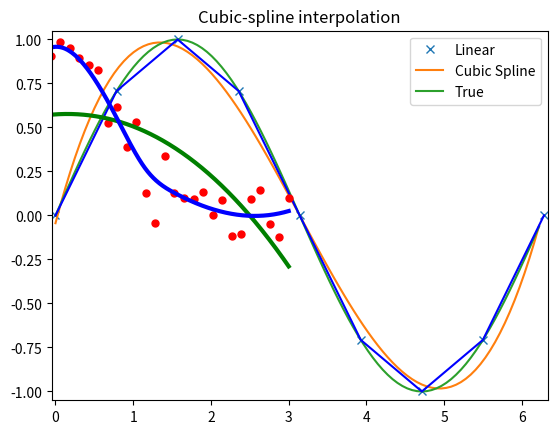

Recreate this plot in Python.
import numpy as np
import matplotlib.pyplot as plt
from scipy import interpolate
from scipy.interpolate import UnivariateSpline

x = np.arange(0, 2 * np.pi + np.pi / 4, 2 * np.pi / 8)
y = np.sin(x)

tck = interpolate.splrep(x, y, s=10)
xnew = np.arange(0, 2 * np.pi, np.pi / 50)
ynew = interpolate.splev(xnew, tck, der=0)

plt.figure()
plt.plot(x, y, 'x', xnew, ynew, xnew, np.sin(xnew), x, y, 'b')
plt.legend(['Linear', 'Cubic Spline', 'True'])
plt.axis([-0.05, 6.33, -1.05, 1.05])
plt.title('Cubic-spline interpolation')
plt.show()

## Second example
x = np.linspace(-3, 3, 50)
y = np.exp(-x ** 2) + 0.1 * np.random.randn(50)
plt.plot(x, y, 'ro', ms=5)

spl = UnivariateSpline(x, y)
xs = np.linspace(-3, 3, 1000)
plt.plot(xs, spl(xs), 'g', lw=3)

spl.set_smoothing_factor(0.5)
plt.plot(xs, spl(xs), 'b', lw=3)
plt.show()
